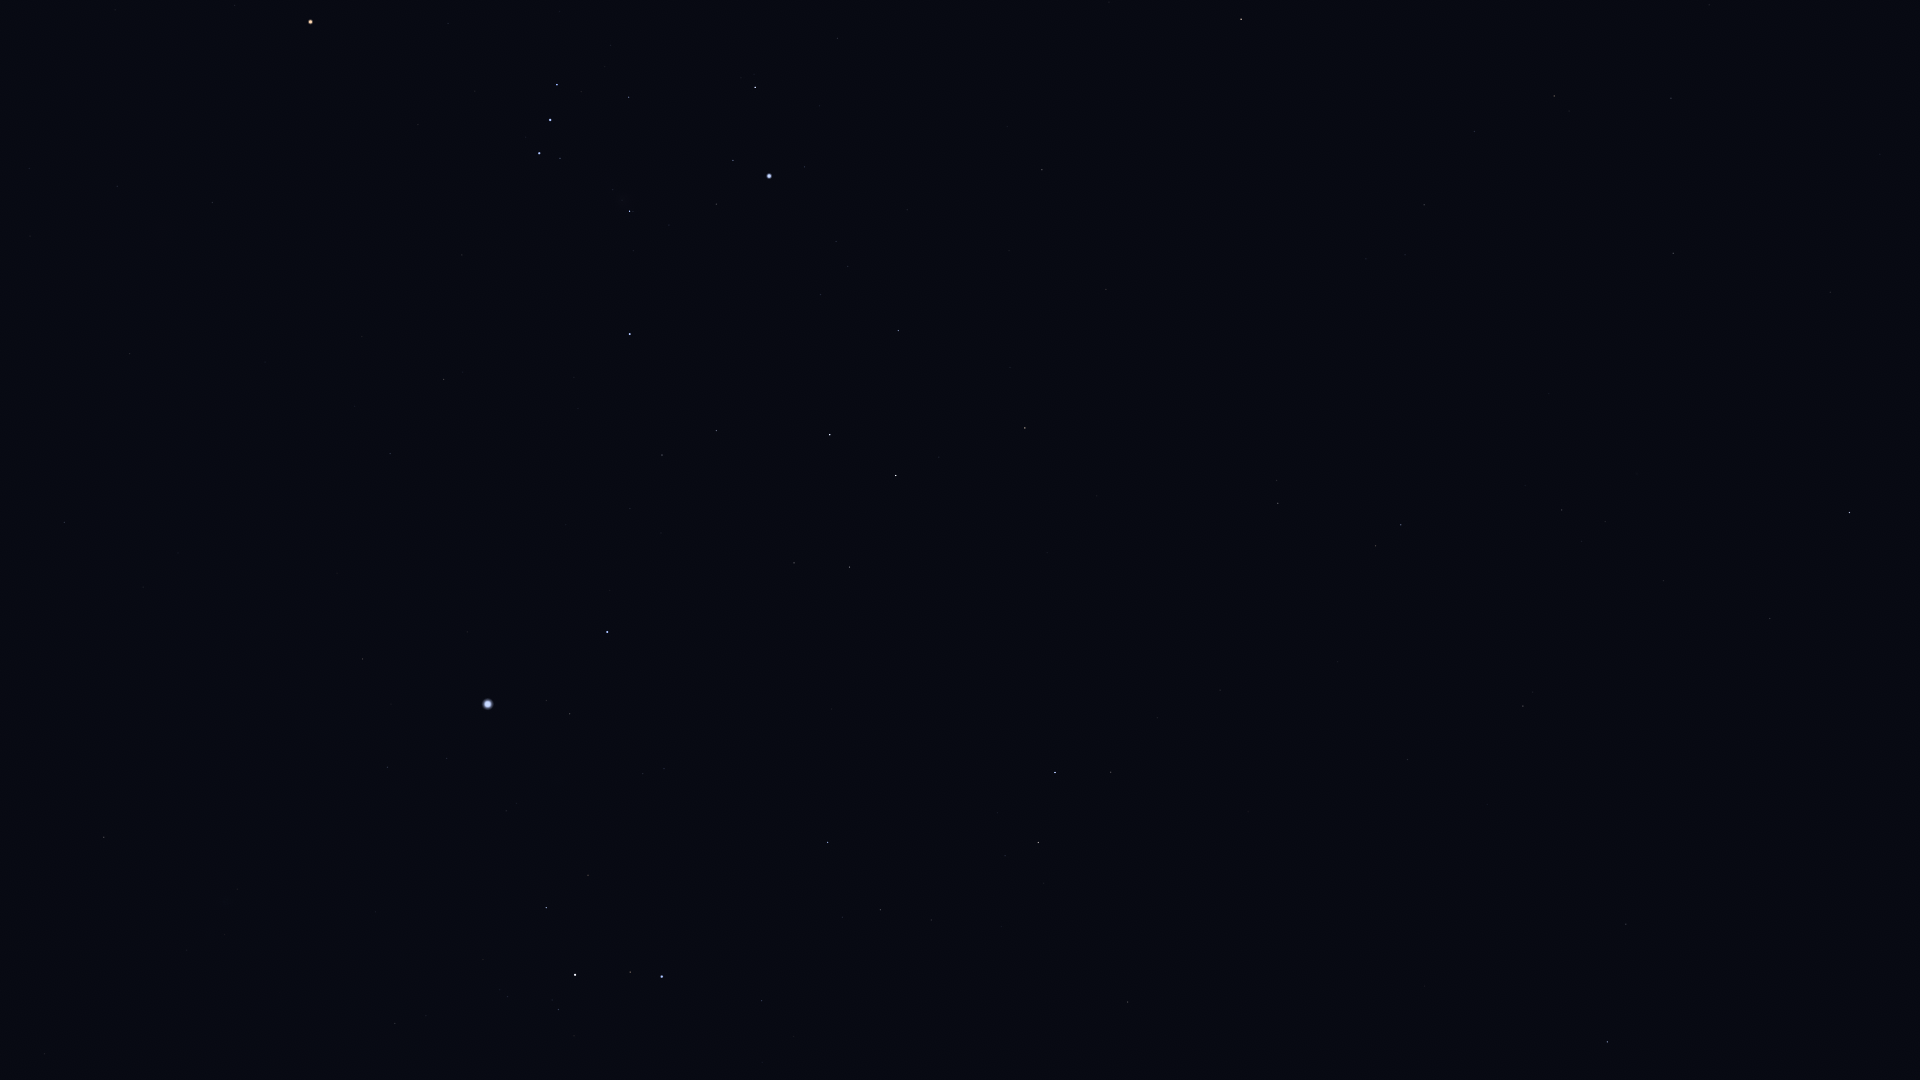

Data behind this chart, as committed beside it:
Star_ID, Name, X, Y
12961, Koeia, 1756, 48
13147, HIP 13147, 1830, 292
15474, Angetenar, 1709, 5
13847, Acamar, 1850, 512
13993, Ayeyarwady, 1654, 23
14146, HIP 14146, 1671, 98
14879, Dalim, 1673, 253
15510, HIP 15510, 1770, 618
15578, Intan, 1676, 388
16611, HIP 16611, 1475, 131
17096, Tupi, 1778, 899
17651, HIP 17651, 1424, 205
17797, HIP 17797, 1582, 541
17874, HIP 17874, 1562, 510
18543, Zaurak, 1241, 19
19747, HIP 19747, 1523, 706
19893, HIP 19893, 1626, 924
21248, Beemim, 1376, 546
21060, HIP 21060, 1487, 804
21281, HIP 21281, 1607, 1042
21393, Theemin, 1278, 503
21594, Sceptrum, 1042, 170
21770, HIP 21770, 1408, 759
21861, HIP 21861, 1338, 662
22491, Mouhoun, 1124, 419
22701, HIP 22701, 838, 38
23685, HIP 23685, 1025, 428
23875, Cursa, 755, 87
24244, HIP 24244, 836, 241
24305, HIP 24305, 898, 330
24327, HIP 24327, 848, 266
24436, Rigel, 769, 176
24845, HIP 24845, 821, 294
24873, HIP 24873, 805, 279
25606, Nihal, 896, 475
25859, HIP 25859, 1111, 772
25930, Mintaka, 557, 85
25985, Arneb, 830, 435
26241, Hatysa, 630, 211
26311, Alnilam, 550, 120
26634, Phact, 1055, 772
26727, Alnitak, 539, 153
27288, HIP 27288, 717, 430
27366, Saiph, 630, 334
27628, Wazn, 1038, 842
27989, Betelgeuse, 311, 22
28103, HIP 28103, 662, 455
28199, HIP 28199, 1005, 856
28328, HIP 28328, 1128, 1002
28614, HIP 28614, 235, 5
28910, HIP 28910, 630, 508
29034, Elkurud, 1002, 926
29550, Amadioha, 851, 814
29651, HIP 29651, 444, 379
30122, Furud, 828, 842
30277, HIP 30277, 880, 910
30324, Mirzam, 607, 632
30419, HIP 30419, 212, 202
30665, HIP 30665, 47, 36
30867, HIP 30867, 390, 453
... 19 more rows
